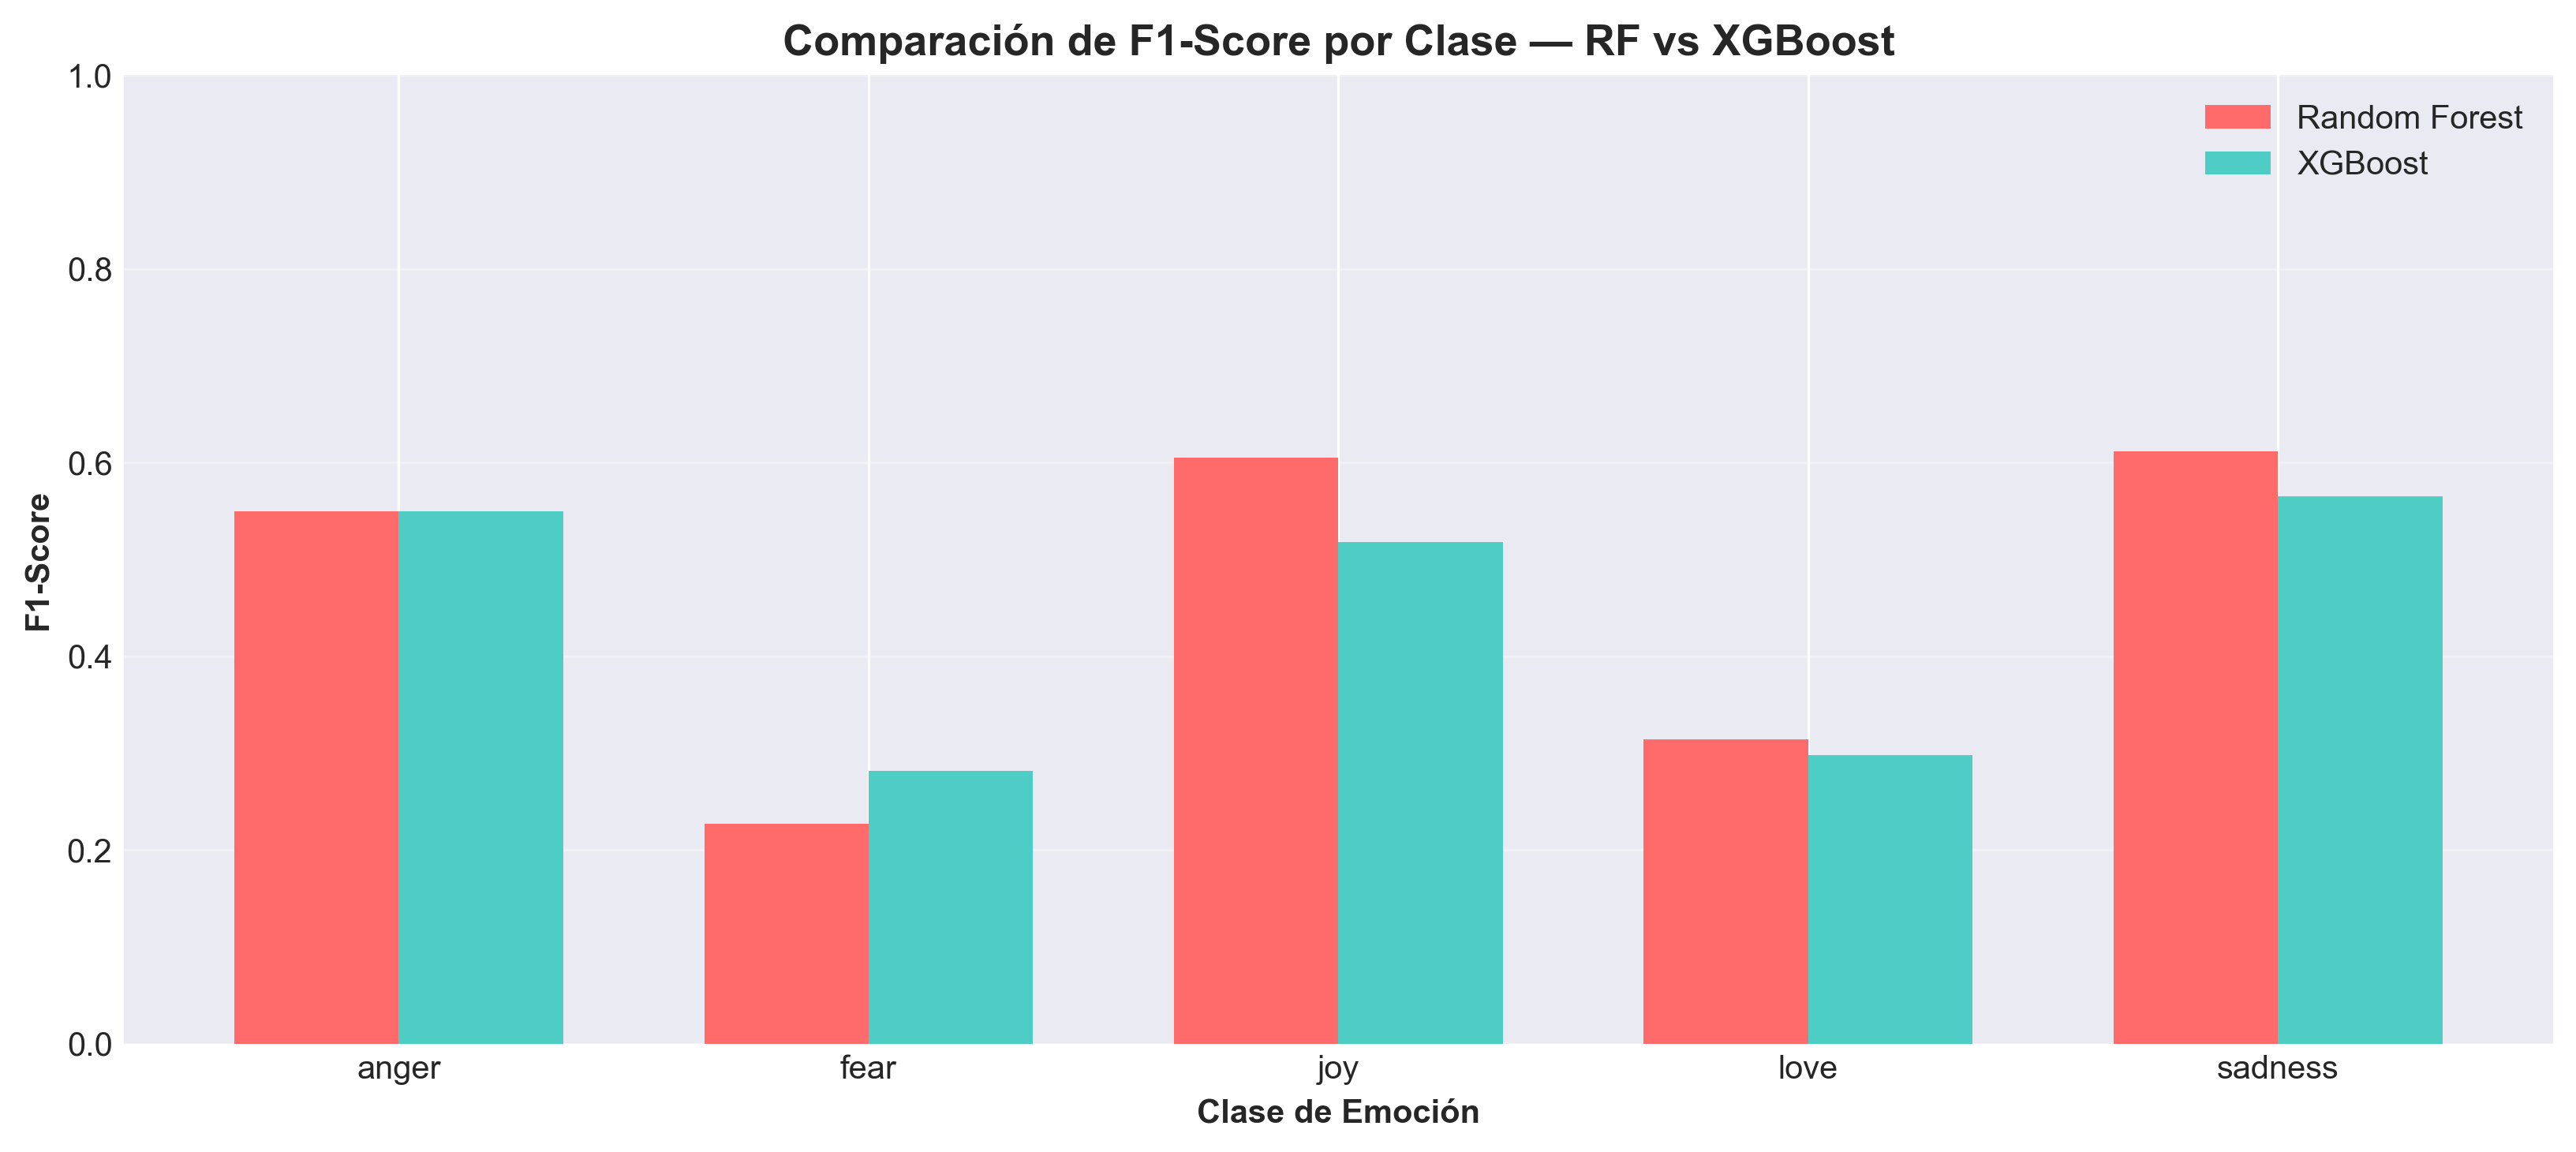

The data file committed next to this chart (first rows):
Modelo, Clase, F1-Score, Precision, Recall, Support
Random Forest, anger, 0.5493, 0.5227, 0.5787, 21936
Random Forest, fear, 0.2274, 0.9102, 0.1299, 5619
Random Forest, joy, 0.605, 0.6271, 0.5844, 41801
Random Forest, love, 0.3145, 0.6725, 0.2053, 5593
Random Forest, sadness, 0.6113, 0.5465, 0.6934, 34215
XGBoost, anger, 0.5496, 0.4861, 0.6322, 21936
XGBoost, fear, 0.2818, 0.2074, 0.4396, 5619
XGBoost, joy, 0.5175, 0.6906, 0.4138, 41801
XGBoost, love, 0.2978, 0.2071, 0.5298, 5593
XGBoost, sadness, 0.5652, 0.6118, 0.5251, 34215
